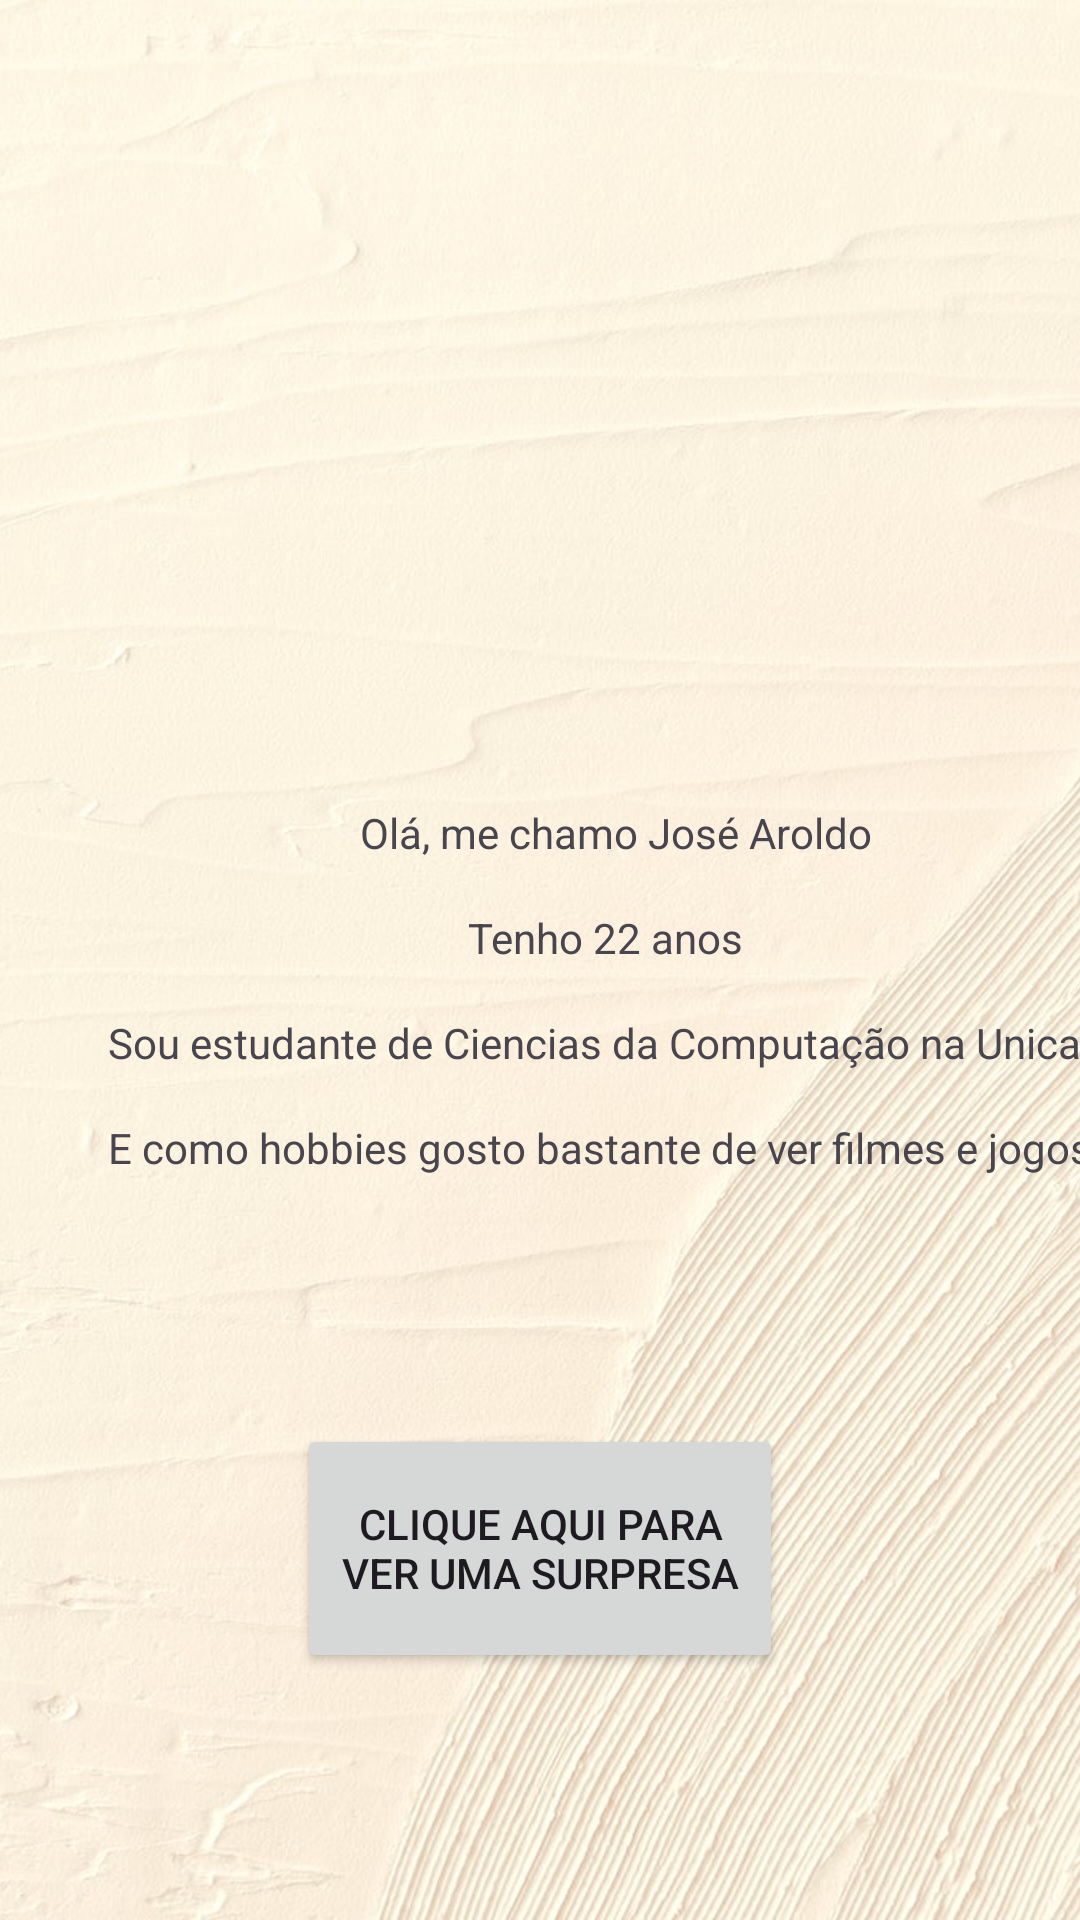

Produce the Android XML layout that renders to this screen, including the resource entries it uses.
<!-- AndroidManifest.xml: application theme Theme.TesteTelaSobre -->
<!-- res/layout/activity_aroldo.xml -->
<?xml version="1.0" encoding="utf-8"?>

<androidx.constraintlayout.widget.ConstraintLayout xmlns:android="http://schemas.android.com/apk/res/android"
    xmlns:app="http://schemas.android.com/apk/res-auto"
    xmlns:tools="http://schemas.android.com/tools"
    android:layout_width="match_parent"
    android:layout_height="match_parent">

    <ImageView
        android:id="@+id/imageView4"
        android:layout_width="wrap_content"
        android:layout_height="wrap_content"
        android:scaleType="centerCrop"
        app:layout_constraintBottom_toBottomOf="parent"
        app:layout_constraintEnd_toEndOf="parent"
        app:layout_constraintHorizontal_bias="0.0"
        app:layout_constraintStart_toStartOf="parent"
        app:layout_constraintTop_toTopOf="parent"
        app:layout_constraintVertical_bias="0.0"
        app:srcCompat="@drawable/fundo_do_app" />

    <ImageView
        android:id="@+id/imageView2"
        android:layout_width="161dp"
        android:layout_height="158dp"
        android:layout_marginStart="124dp"
        android:layout_marginTop="48dp"
        app:layout_constraintStart_toStartOf="parent"
        app:layout_constraintTop_toTopOf="parent"
        app:srcCompat="@drawable/avatar_homem" />

    <Button
        android:id="@+id/button"
        android:layout_width="162dp"
        android:layout_height="83dp"
        android:text="Clique aqui para ver uma surpresa"
        app:layout_constraintBottom_toBottomOf="parent"
        app:layout_constraintEnd_toEndOf="parent"
        app:layout_constraintStart_toStartOf="parent"
        app:layout_constraintTop_toBottomOf="@+id/textView6" />

    <TextView
        android:id="@+id/textView3"
        android:layout_width="wrap_content"
        android:layout_height="wrap_content"
        android:layout_marginStart="120dp"
        android:layout_marginTop="268dp"
        android:text="Olá, me chamo José Aroldo"
        app:layout_constraintStart_toStartOf="parent"
        app:layout_constraintTop_toTopOf="parent" />

    <TextView
        android:id="@+id/textView4"
        android:layout_width="wrap_content"
        android:layout_height="wrap_content"
        android:layout_marginStart="156dp"
        android:layout_marginTop="16dp"
        android:text="Tenho 22 anos"
        app:layout_constraintStart_toStartOf="parent"
        app:layout_constraintTop_toBottomOf="@+id/textView3" />

    <TextView
        android:id="@+id/textView5"
        android:layout_width="wrap_content"
        android:layout_height="wrap_content"
        android:layout_marginStart="36dp"
        android:layout_marginTop="16dp"
        android:text="Sou estudante de Ciencias da Computação na Unicap"
        app:layout_constraintStart_toStartOf="parent"
        app:layout_constraintTop_toBottomOf="@+id/textView4" />

    <TextView
        android:id="@+id/textView6"
        android:layout_width="wrap_content"
        android:layout_height="wrap_content"
        android:layout_marginStart="36dp"
        android:layout_marginTop="16dp"
        android:text="E como hobbies gosto bastante de ver filmes e jogos"
        app:layout_constraintStart_toStartOf="parent"
        app:layout_constraintTop_toBottomOf="@+id/textView5" />

</androidx.constraintlayout.widget.ConstraintLayout>
<!-- resources referenced by this layout -->
<resources>
  <!-- drawable fundo_do_app: png bitmap (drawable, 1021579 bytes) -->
  <style name="Theme.TesteTelaSobre" parent="Base.Theme.TesteTelaSobre" />
  <style name="Base.Theme.TesteTelaSobre" parent="Theme.Material3.DayNight.NoActionBar">
          
          
      </style>
</resources>
